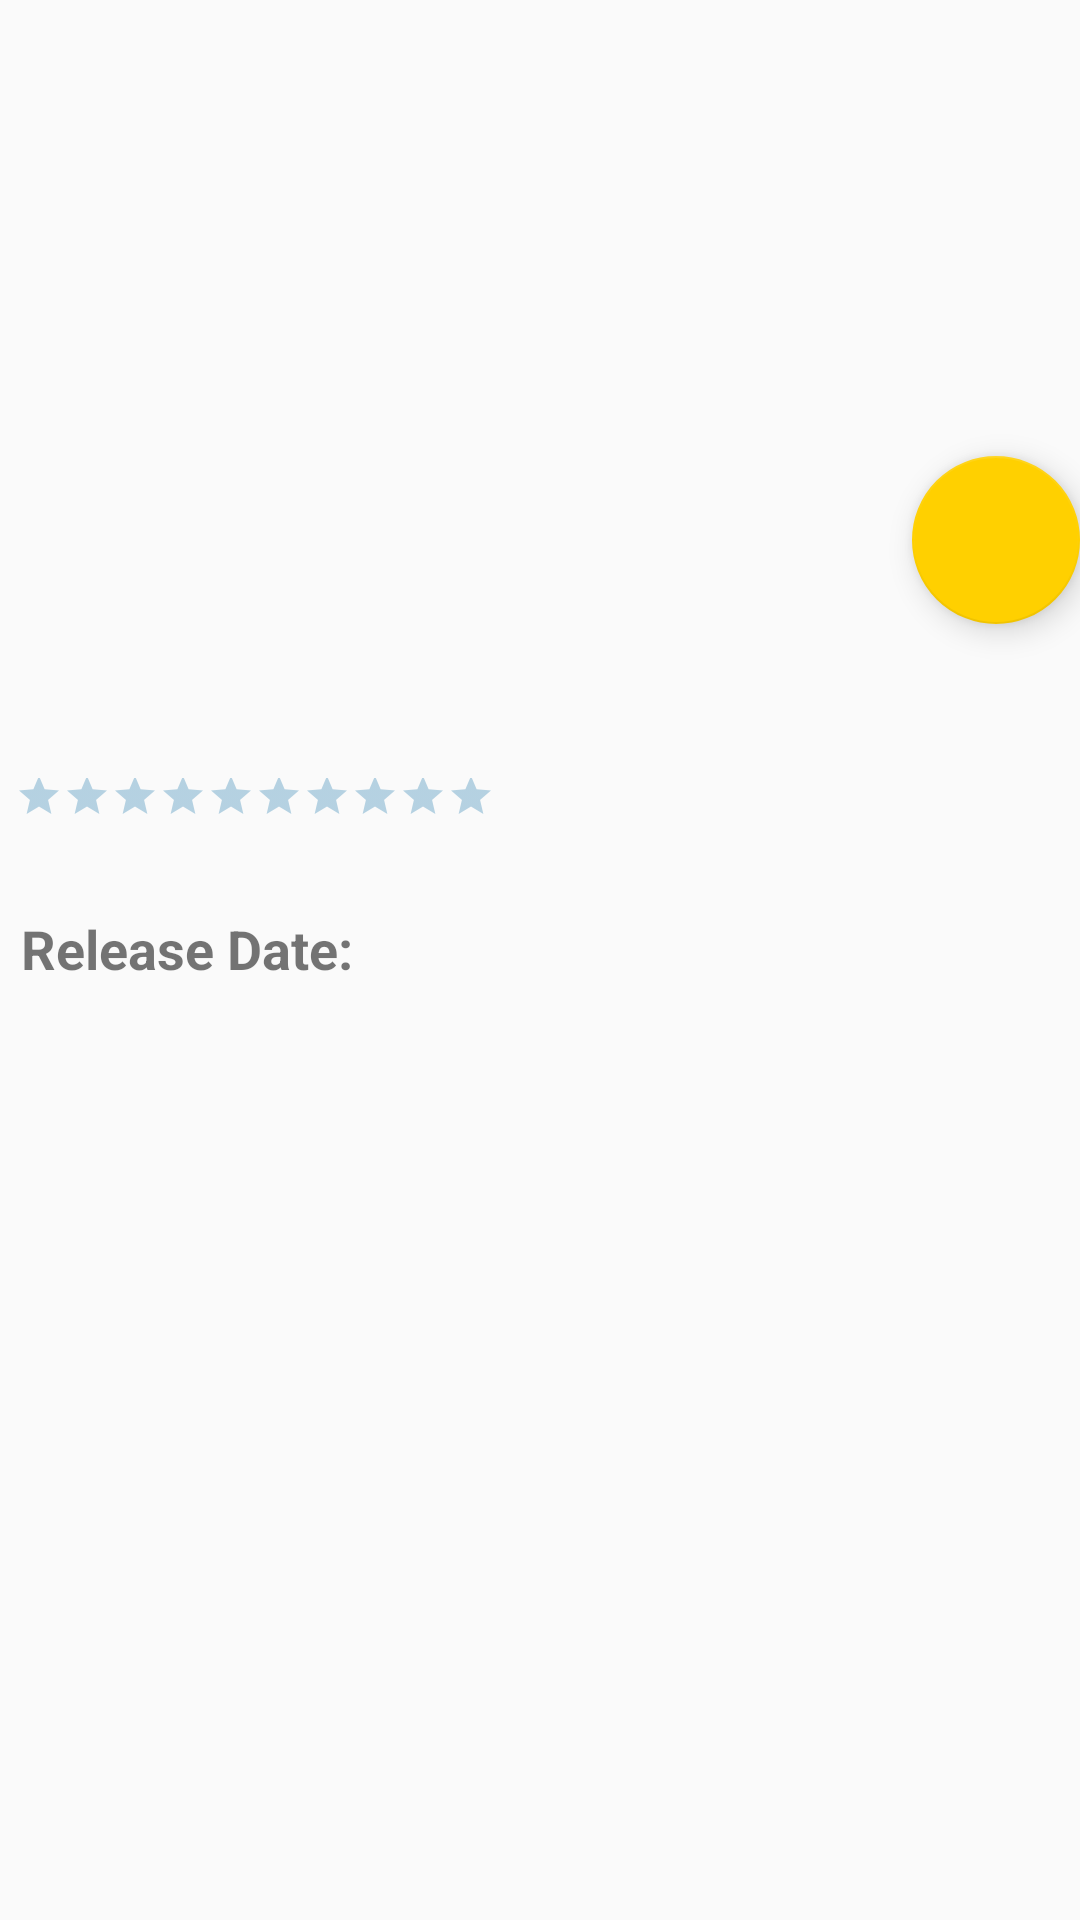

This screen was rendered from an Android layout file. Write that file and the resources it references.
<!-- AndroidManifest.xml: application theme AppTheme -->
<!-- res/layout/fragment_movie_details.xml -->
<?xml version="1.0" encoding="utf-8"?>
<android.support.design.widget.CoordinatorLayout xmlns:android="http://schemas.android.com/apk/res/android"
    xmlns:tools="http://schemas.android.com/tools"
    android:layout_width="match_parent"
    android:layout_height="match_parent"
    xmlns:app="http://schemas.android.com/apk/res-auto"
    tools:context="com.example.nino.tvlistingmovies.MovieDetailsFragment">

    <LinearLayout
        android:layout_width="match_parent"
        android:layout_height="wrap_content"
        android:orientation="vertical">
        <LinearLayout
            android:layout_width="match_parent"
            android:layout_height="match_parent"
            android:orientation="horizontal"
            android:id="@+id/ll_header">

            <ImageView
                android:id="@+id/im_backdrop"
                android:layout_width="match_parent"
                android:layout_height="180dp"
                android:adjustViewBounds="true"
                android:paddingTop="10dp"
                android:scaleType="centerCrop"/>
        </LinearLayout>

        <LinearLayout
            android:layout_width="match_parent"
            android:layout_height="wrap_content"
            android:orientation="vertical"
            android:paddingTop="30dp">

            <include layout="@layout/movie_title"/>

            <TextView
                android:id="@+id/tv_release_date"
                android:layout_width="match_parent"
                android:layout_height="wrap_content"
                android:text="@string/release_date"
                android:textSize="18dp"
                android:paddingLeft="7dp"
                android:textStyle="bold"/>

            <TextView
                android:id="@+id/tv_overview"
                android:layout_width="wrap_content"
                android:layout_height="wrap_content"
                android:paddingTop="15dp"
                android:paddingBottom="10dp"
                android:paddingLeft="7dp"
                android:textSize="20sp"
                android:scrollbars = "vertical"/>
        </LinearLayout>


    </LinearLayout>

    <android.support.design.widget.FloatingActionButton
        android:layout_width="wrap_content"
        android:layout_height="wrap_content"
        android:id="@+id/fab_share"
        app:layout_anchor="@id/im_backdrop"
        android:src="@drawable/ic_menu_share"
        app:layout_anchorGravity="bottom|right|end"/>

</android.support.design.widget.CoordinatorLayout>
<!-- res/layout/movie_title.xml (included above) -->
<?xml version="1.0" encoding="utf-8"?>
<LinearLayout xmlns:android="http://schemas.android.com/apk/res/android"
    android:layout_width="match_parent"
    android:layout_height="wrap_content"
    android:orientation="vertical"
    android:padding="5dp">

    <TextView
        android:layout_width="match_parent"
        android:layout_height="wrap_content"
        android:id="@+id/tv_movie_title"
        android:textSize="24sp"
        android:textStyle="bold"/>
    <RatingBar
        android:layout_width="wrap_content"
        android:layout_height="wrap_content"
        android:isIndicator="true"
        android:maxHeight="12sp"
        android:paddingTop="10dp"
        style="?android:attr/ratingBarStyleSmall"
        android:id="@+id/rb_vote_average"
        android:numStars="10"
        android:stepSize="0.1"
        android:theme="@style/RatingBar"/>
    <TextView
        android:layout_width="match_parent"
        android:layout_height="wrap_content"
        android:id="@+id/tv_vote_count"
        android:textSize="19sp"/>

</LinearLayout>
<!-- resources referenced by this layout -->
<resources>
  <string name="release_date">Release Date:</string>
  <style name="RatingBar" parent="Theme.AppCompat">
          <item name="colorControlNormal">@color/colorBlue</item>
          <item name="colorControlActivated">@color/colorBlueLight</item>
      </style>
  <style name="AppTheme" parent="Theme.AppCompat.Light.DarkActionBar">
          
          <item name="colorPrimary">@color/colorPrimary</item>
          <item name="colorPrimaryDark">@color/colorPrimaryDark</item>
          <item name="colorAccent">@color/colorAccent</item>
      </style>
  <color name="colorBlue">#1573a9</color>
  <color name="colorBlueLight">#419afa</color>
  <color name="colorPrimary">#FF9E43</color>
  <color name="colorPrimaryDark">#FF7C00</color>
  <color name="colorAccent">#FFD000</color>
</resources>
